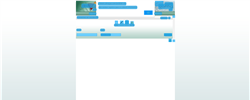
Task: Robotic Enterprise Framework
Workflow: REVOGAR_VALIDAR_MENSAGEM_NAO_EXISTEM_REGISTROS

Step 1 [then]: CV Screen Scope 'Chrome_RenderWidgetHost...' on the element 'Horizontal' in window '*Google Chrome' (chrome.exe)

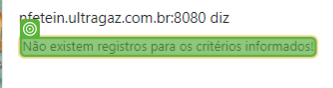
Step 2 [then]: find

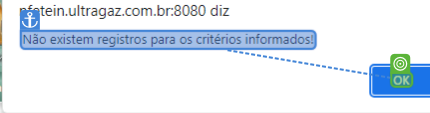
Step 3: CV Click - Text

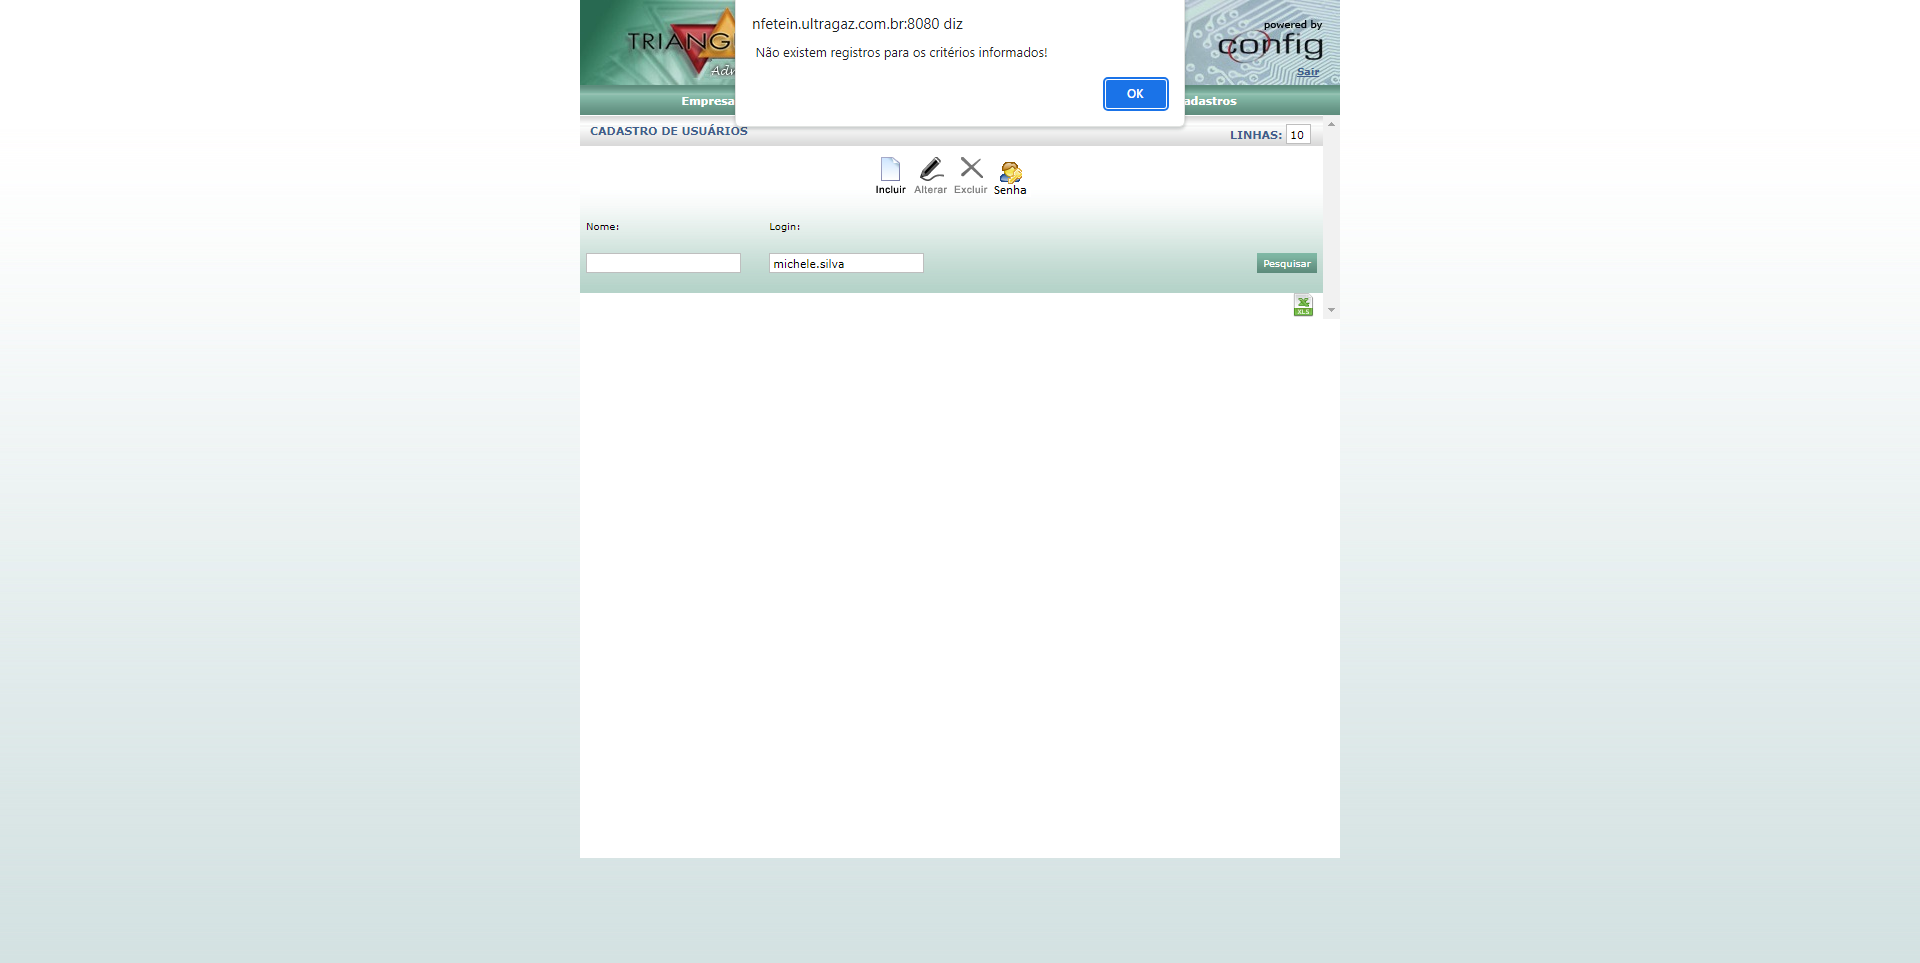
Step 4 [then]: Screen CV Element Exists - 'Na (Main)